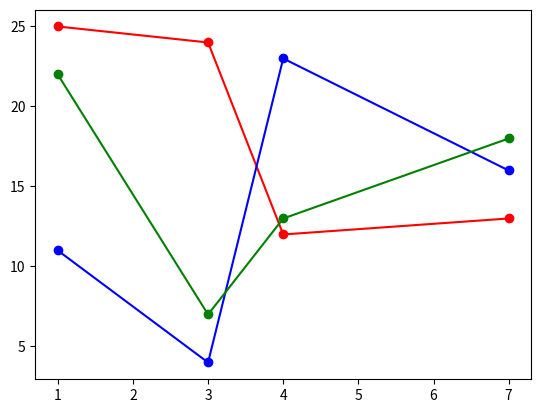

Generate this figure with matplotlib:
import matplotlib.pyplot as plt

# parameter is data on Y
# plt.plot([1 ,3 ,4, 7]) 

# first list is data on X, second list is data on Y.
# plt.plot([1 ,3 , 4, 7], [25, 24 ,12, 13])

# dot graph 
# including third parameter as "o", it will show a dot graph.

# pre-fix e.g. r, g, k etc. (r is red, g is green, k is black)
# post-fix e.g. -, (- is including line connecting between two dots)
# can plot one more than a graph

plt.plot([1 ,3 , 4, 7], [25, 24 ,12, 13], "ro-") 
plt.plot([1 ,3 , 4, 7], [11, 4 ,23, 16], "bo-") 
plt.plot([1 ,3 , 4, 7], [22, 7 ,13, 18], "go-") 

plt.show()